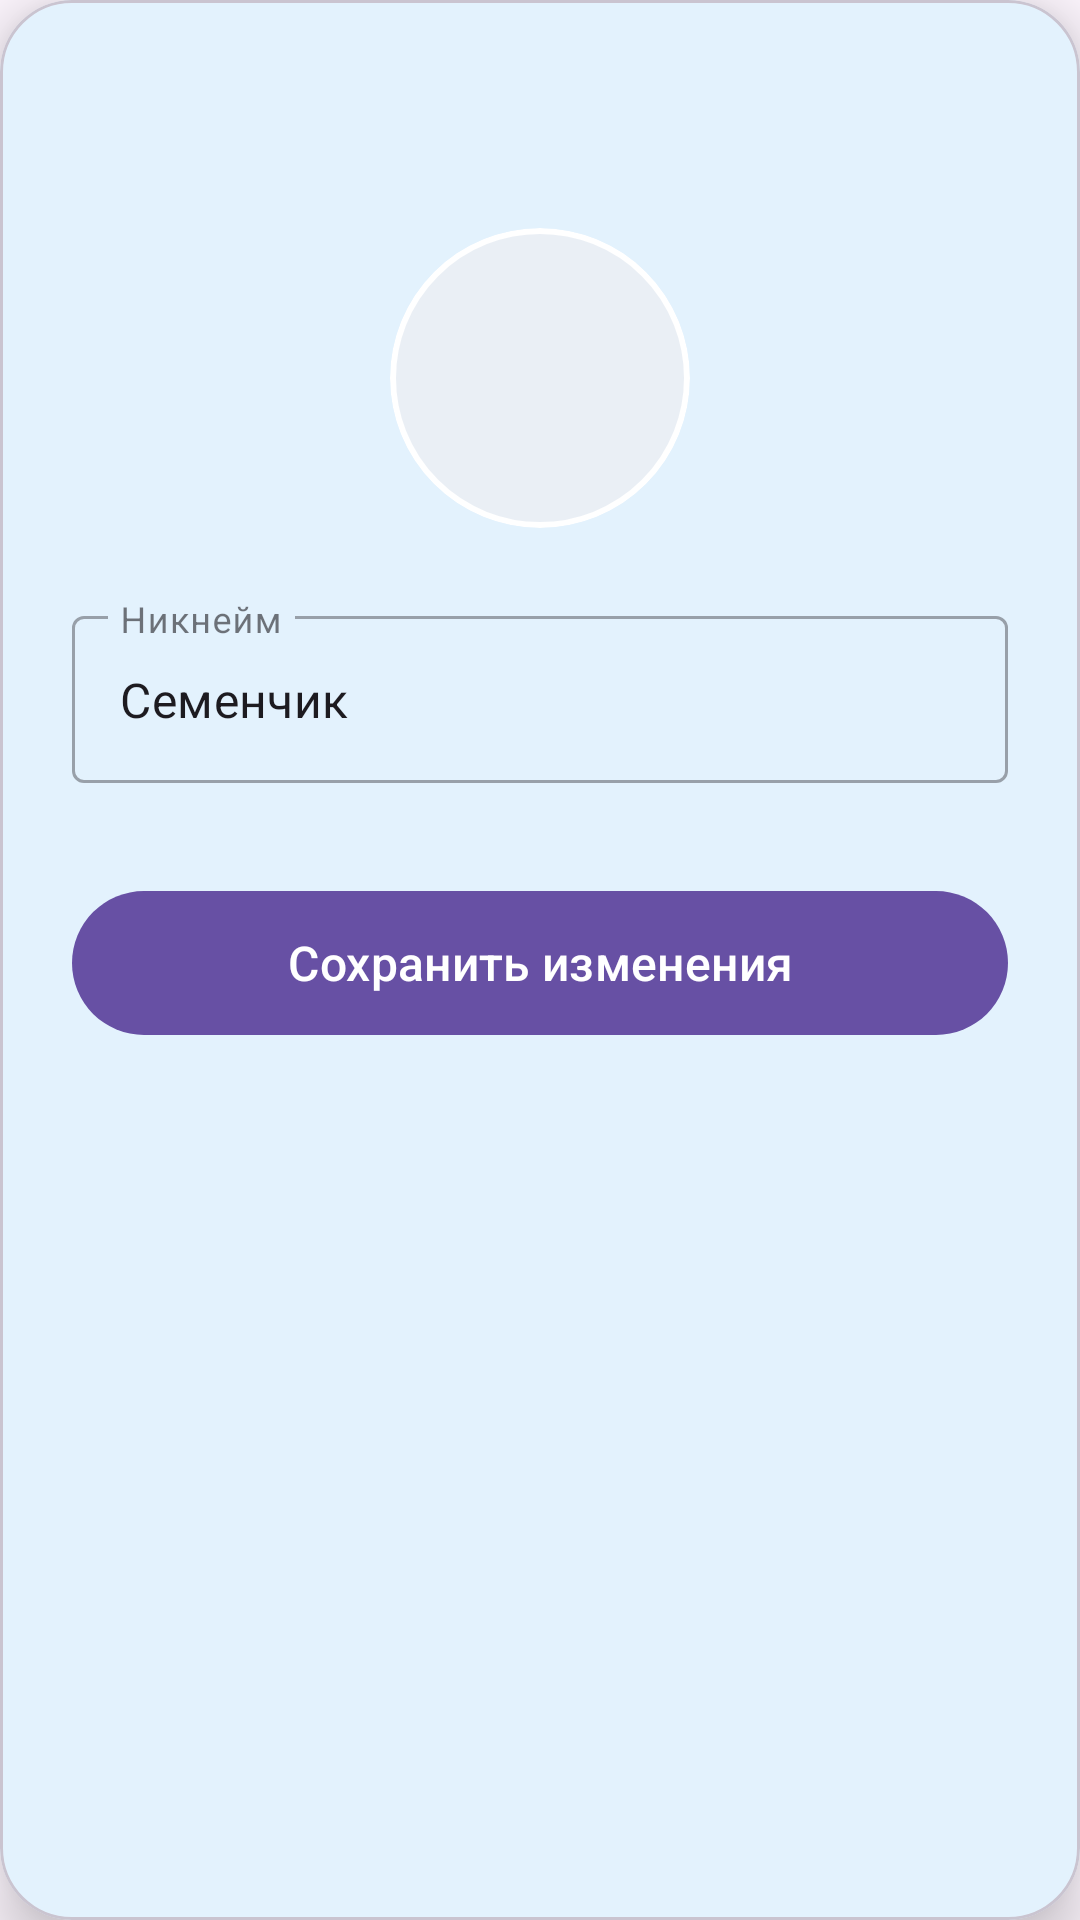

Here is an Android app screen rendered from its layout file. Give the layout XML and the strings, colors and styles it references.
<!-- AndroidManifest.xml: application theme Theme.FishingSpot -->
<!-- res/layout/dialog_edit_profile.xml -->
<?xml version="1.0" encoding="utf-8"?>
<com.google.android.material.card.MaterialCardView
    xmlns:android="http://schemas.android.com/apk/res/android"
    xmlns:app="http://schemas.android.com/apk/res-auto"
    android:layout_width="match_parent"
    android:layout_height="wrap_content"
    app:cardBackgroundColor="#E3F2FD"
    app:cardCornerRadius="24dp"
    app:cardElevation="12dp">

    
    <LinearLayout
        android:layout_width="match_parent"
        android:layout_height="wrap_content"
        android:orientation="vertical"
        android:padding="24dp">

        
        <ImageView
            android:id="@+id/btnCloseDialog"
            android:layout_width="36dp"
            android:layout_height="36dp"
            android:layout_gravity="end"
            android:src="@drawable/close_24dp_000000_fill0_wght400_grad0_opsz24"
            android:contentDescription="Закрыть"
            android:background="?attr/selectableItemBackgroundBorderless"
            android:padding="6dp"/>

        
        
        <ImageView
            android:id="@+id/ivProfileAvatarLarge"
            android:layout_width="100dp"
            android:layout_height="100dp"
            android:layout_gravity="center_horizontal"
            android:layout_marginTop="16dp"
            android:background="@drawable/bg_avatar_shape"
            android:scaleType="centerCrop"
            android:clipToOutline="true"
            android:src="@drawable/add_a_photo_24dp_000000_fill0_wght400_grad0_opsz24__1_"
            />

        
        
        <com.google.android.material.textfield.TextInputLayout
            android:layout_width="match_parent"
            android:layout_height="wrap_content"
            android:layout_marginTop="24dp"
            android:hint="Никнейм"
            style="@style/Widget.MaterialComponents.TextInputLayout.OutlinedBox">

            <com.google.android.material.textfield.TextInputEditText
                android:id="@+id/etNickname"
                android:layout_width="match_parent"
                android:layout_height="wrap_content"
                android:text="Семенчик"
                android:maxLines="1"
                android:inputType="textPersonName"/>
        </com.google.android.material.textfield.TextInputLayout>

        
        
        <com.google.android.material.button.MaterialButton
            android:id="@+id/btnSaveProfile"
            android:layout_width="match_parent"
            android:layout_height="56dp"
            android:layout_marginTop="32dp"
            android:text="Сохранить изменения"
            android:textAllCaps="false"
            android:textSize="16sp"/>

    </LinearLayout>
</com.google.android.material.card.MaterialCardView>
<!-- resources referenced by this layout -->
<resources>
  <!-- drawable bg_avatar_shape (drawable) -->
  <?xml version="1.0" encoding="utf-8"?>
  <shape xmlns:android="http://schemas.android.com/apk/res/android"
      android:shape="oval">
      <solid android:color="#EAEFF5" />
      <stroke
          android:width="2dp"
          android:color="#FFFFFF" />
  </shape>
  <style name="Theme.FishingSpot" parent="Base.Theme.FishingSpot" />
  <style name="Base.Theme.FishingSpot" parent="Theme.Material3.DayNight.NoActionBar">
          
          
      </style>
</resources>
